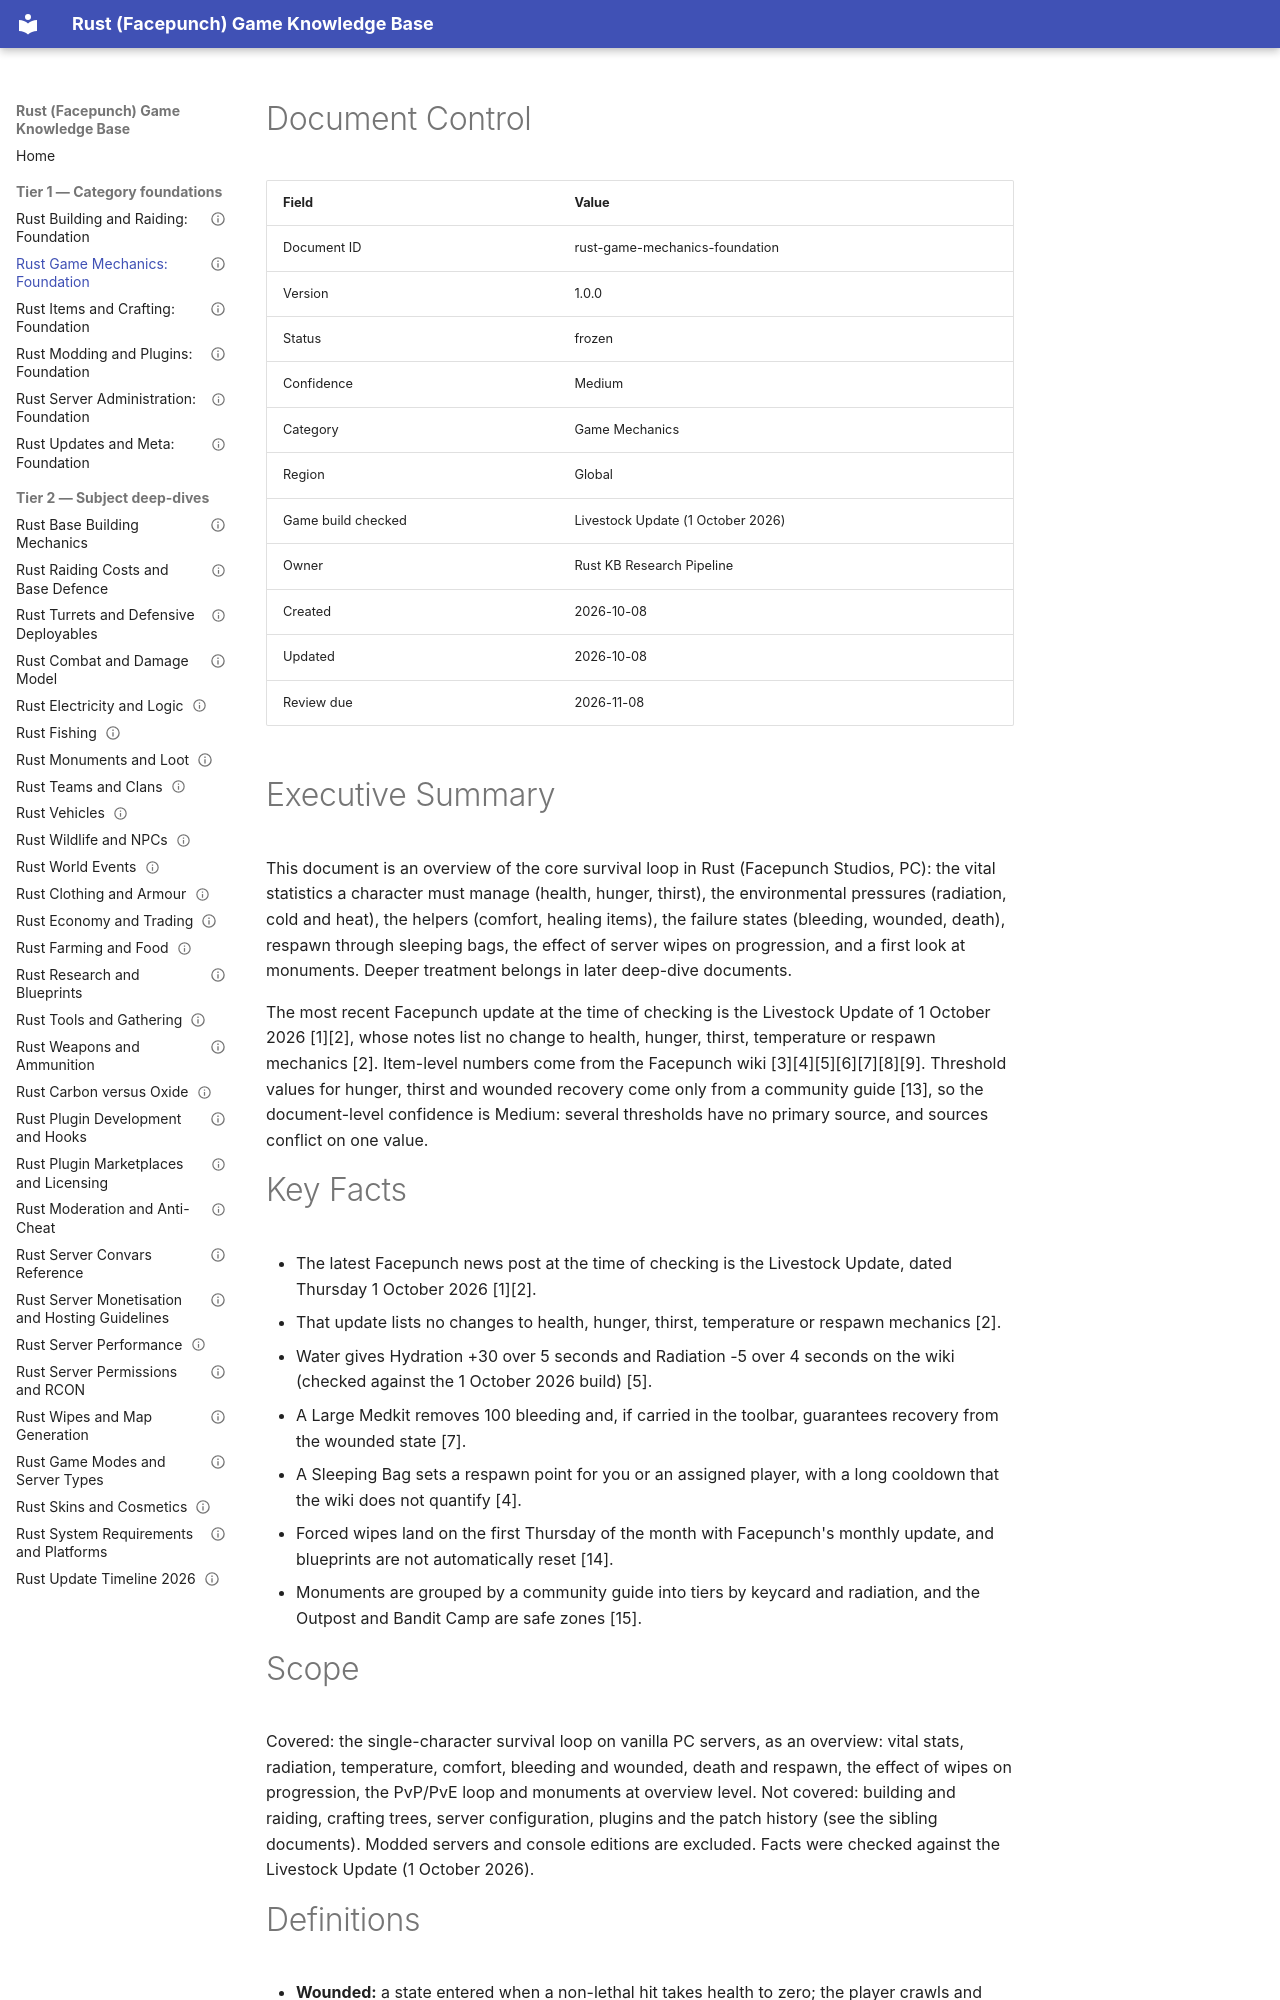

repository: VainAsher/rust-game-knowledge-base · page: game-mechanics/rust-game-mechanics-foundation/index.html · generator: mkdocs

---
id: rust-game-mechanics-foundation
title: "Rust Game Mechanics: Foundation"
version: 1.0.0
status: frozen
confidence: Medium
category: Game Mechanics
topic: "Core survival loop"
market: "Global"
document_type: foundation
created: 2026-10-08
updated: 2026-10-08
review_due: 2026-11-08
sources_verified: 2026-10-08
supersedes: null
related: [rust-items-crafting-foundation, rust-building-raiding-foundation, rust-server-administration-foundation, rust-modding-plugins-foundation, rust-updates-meta-foundation]
tags: [survival, health, hunger, thirst, radiation, temperature, comfort, bleeding, respawn, wipe, monuments]
game_build_checked: "Livestock Update (1 October 2026)"
---

# Document Control

| Field | Value |
|-------|-------|
| Document ID | rust-game-mechanics-foundation |
| Version | 1.0.0 |
| Status | frozen |
| Confidence | Medium |
| Category | Game Mechanics |
| Region | Global |
| Game build checked | Livestock Update (1 October 2026) |
| Owner | Rust KB Research Pipeline |
| Created | 2026-10-08 |
| Updated | 2026-10-08 |
| Review due | 2026-11-08 |

# Executive Summary

This document is an overview of the core survival loop in Rust (Facepunch Studios, PC): the vital statistics a character must manage (health, hunger, thirst), the environmental pressures (radiation, cold and heat), the helpers (comfort, healing items), the failure states (bleeding, wounded, death), respawn through sleeping bags, the effect of server wipes on progression, and a first look at monuments. Deeper treatment belongs in later deep-dive documents.

The most recent Facepunch update at the time of checking is the Livestock Update of 1 October 2026 [1][2], whose notes list no change to health, hunger, thirst, temperature or respawn mechanics [2]. Item-level numbers come from the Facepunch wiki [3][4][5][6][7][8][9]. Threshold values for hunger, thirst and wounded recovery come only from a community guide [13], so the document-level confidence is Medium: several thresholds have no primary source, and sources conflict on one value.

# Key Facts

- The latest Facepunch news post at the time of checking is the Livestock Update, dated Thursday 1 October 2026 [1][2].
- That update lists no changes to health, hunger, thirst, temperature or respawn mechanics [2].
- Water gives Hydration +30 over 5 seconds and Radiation -5 over 4 seconds on the wiki (checked against the 1 October 2026 build) [5].
- A Large Medkit removes 100 bleeding and, if carried in the toolbar, guarantees recovery from the wounded state [7].
- A Sleeping Bag sets a respawn point for you or an assigned player, with a long cooldown that the wiki does not quantify [4].
- Forced wipes land on the first Thursday of the month with Facepunch's monthly update, and blueprints are not automatically reset [14].
- Monuments are grouped by a community guide into tiers by keycard and radiation, and the Outpost and Bandit Camp are safe zones [15].
